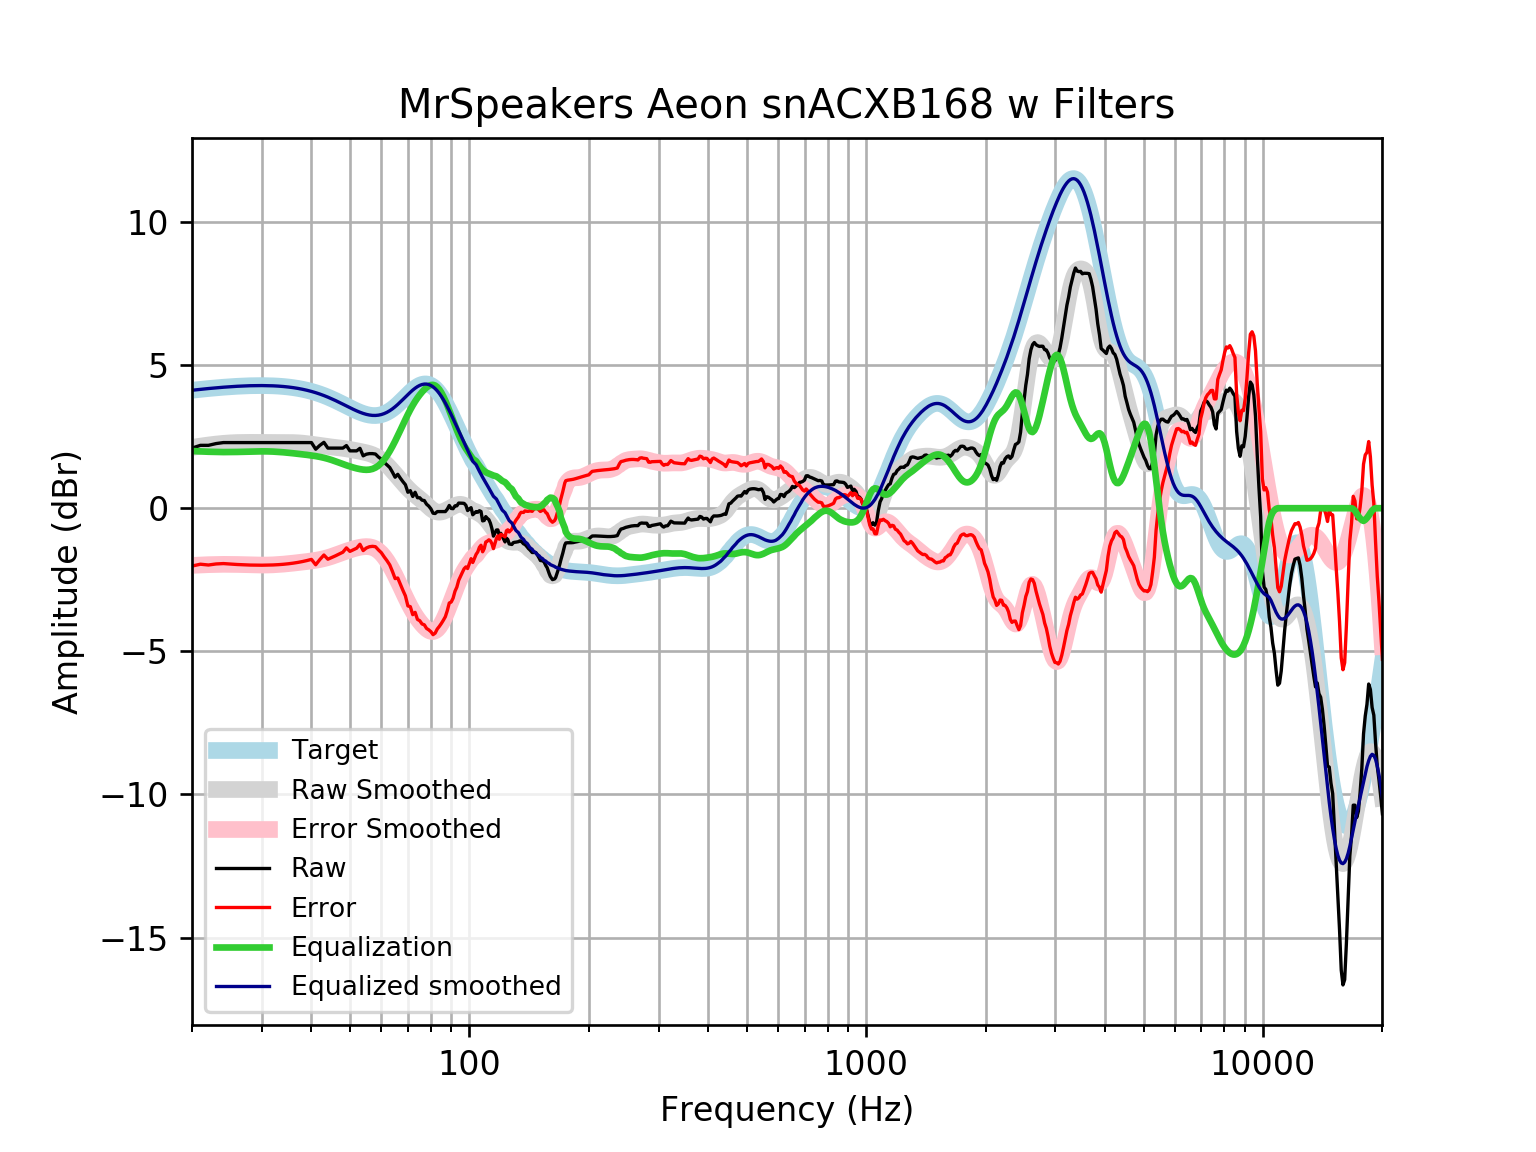

The file beside this chart, header and first rows:
frequency, raw, error, smoothed, error_smoothed, equalization, equalized_raw, equalized_smoothed, target
20, 2.1, -2.021, 2.123, -1.998, 1.998, 4.097, 4.121, 4.121
21, 2.196, -1.956, 2.169, -1.983, 1.983, 4.179, 4.152, 4.152
22, 2.196, -1.984, 2.208, -1.972, 1.972, 4.168, 4.18, 4.18
23, 2.258, -1.947, 2.241, -1.965, 1.965, 4.222, 4.205, 4.205
24, 2.293, -1.934, 2.266, -1.961, 1.961, 4.253, 4.227, 4.227
25, 2.293, -1.952, 2.283, -1.961, 1.961, 4.254, 4.245, 4.245
26, 2.293, -1.967, 2.294, -1.965, 1.965, 4.258, 4.259, 4.259
27, 2.293, -1.978, 2.299, -1.972, 1.972, 4.264, 4.271, 4.271
28, 2.293, -1.986, 2.3, -1.978, 1.978, 4.271, 4.279, 4.278
29, 2.293, -1.99, 2.3, -1.984, 1.984, 4.276, 4.283, 4.283
30, 2.293, -1.991, 2.298, -1.986, 1.986, 4.279, 4.284, 4.284
31, 2.293, -1.988, 2.297, -1.984, 1.984, 4.277, 4.281, 4.281
32, 2.293, -1.982, 2.297, -1.978, 1.978, 4.271, 4.275, 4.275
33, 2.293, -1.972, 2.298, -1.967, 1.967, 4.26, 4.265, 4.265
34, 2.293, -1.958, 2.298, -1.953, 1.953, 4.246, 4.251, 4.251
35, 2.293, -1.941, 2.297, -1.937, 1.937, 4.229, 4.233, 4.233
36, 2.293, -1.919, 2.292, -1.919, 1.919, 4.211, 4.211, 4.211
37, 2.293, -1.893, 2.285, -1.9, 1.9, 4.193, 4.185, 4.185
38, 2.293, -1.862, 2.272, -1.881, 1.881, 4.174, 4.154, 4.155
39, 2.293, -1.827, 2.256, -1.863, 1.863, 4.155, 4.119, 4.12
40, 2.293, -1.788, 2.237, -1.842, 1.842, 4.135, 4.079, 4.08
41, 2.061, -1.975, 2.216, -1.82, 1.82, 3.881, 4.035, 4.037
42, 2.196, -1.793, 2.194, -1.793, 1.793, 3.989, 3.987, 3.989
43, 2.301, -1.636, 2.174, -1.761, 1.761, 4.062, 3.935, 3.937
44, 2.1, -1.782, 2.155, -1.725, 1.725, 3.824, 3.88, 3.881
45, 2.1, -1.723, 2.138, -1.683, 1.683, 3.783, 3.821, 3.823
46, 2.1, -1.662, 2.123, -1.637, 1.637, 3.737, 3.76, 3.762
47, 2.1, -1.6, 2.108, -1.59, 1.59, 3.69, 3.698, 3.7
48, 2.1, -1.536, 2.092, -1.543, 1.543, 3.643, 3.635, 3.636
49, 2.188, -1.386, 2.074, -1.499, 1.499, 3.686, 3.572, 3.574
50, 2.003, -1.509, 2.054, -1.458, 1.458, 3.461, 3.512, 3.512
51, 2.003, -1.451, 2.032, -1.421, 1.421, 3.425, 3.454, 3.454
52, 2.003, -1.396, 2.01, -1.39, 1.39, 3.394, 3.4, 3.4
53, 2.092, -1.26, 1.987, -1.365, 1.365, 3.457, 3.352, 3.351
54, 1.83, -1.48, 1.963, -1.348, 1.348, 3.178, 3.311, 3.31
55, 1.886, -1.39, 1.937, -1.341, 1.341, 3.227, 3.279, 3.276
56, 1.907, -1.346, 1.907, -1.348, 1.348, 3.255, 3.255, 3.253
57, 1.907, -1.332, 1.87, -1.372, 1.372, 3.279, 3.242, 3.239
58, 1.892, -1.345, 1.823, -1.418, 1.418, 3.31, 3.24, 3.237
59, 1.789, -1.457, 1.763, -1.487, 1.487, 3.276, 3.25, 3.246
60, 1.714, -1.554, 1.691, -1.581, 1.581, 3.295, 3.272, 3.268
61, 1.6, -1.701, 1.608, -1.698, 1.698, 3.298, 3.305, 3.301
62, 1.513, -1.833, 1.514, -1.836, 1.836, 3.349, 3.35, 3.346
63, 1.423, -1.979, 1.414, -1.992, 1.992, 3.415, 3.406, 3.402
64, 1.259, -2.208, 1.309, -2.162, 2.162, 3.421, 3.471, 3.468
65, 1.083, -2.459, 1.202, -2.343, 2.343, 3.425, 3.545, 3.542
66, 1.184, -2.438, 1.094, -2.53, 2.53, 3.714, 3.625, 3.622
67, 1.05, -2.657, 0.9877, -2.721, 2.721, 3.772, 3.709, 3.707
68, 0.929, -2.867, 0.884, -2.912, 2.912, 3.841, 3.796, 3.796
69, 0.8207, -3.063, 0.785, -3.099, 3.099, 3.92, 3.884, 3.884
70, 0.5571, -3.413, 0.6927, -3.277, 3.277, 3.834, 3.97, 3.97
71, 0.6131, -3.439, 0.6082, -3.443, 3.443, 4.056, 4.051, 4.053
72, 0.4086, -3.719, 0.5316, -3.594, 3.594, 4.003, 4.126, 4.128
73, 0.5571, -3.638, 0.4614, -3.731, 3.731, 4.288, 4.192, 4.195
74, 0.3664, -3.885, 0.3951, -3.853, 3.853, 4.219, 4.248, 4.251
75, 0.3643, -3.931, 0.3295, -3.962, 3.962, 4.326, 4.291, 4.295
76, 0.2805, -4.045, 0.2621, -4.059, 4.059, 4.34, 4.321, 4.325
77, 0.2679, -4.073, 0.1919, -4.144, 4.144, 4.412, 4.336, 4.341
78, 0.141, -4.199, 0.1199, -4.216, 4.216, 4.357, 4.336, 4.34
79, 0.07497, -4.249, 0.04923, -4.271, 4.271, 4.346, 4.32, 4.324
... 553 more rows
